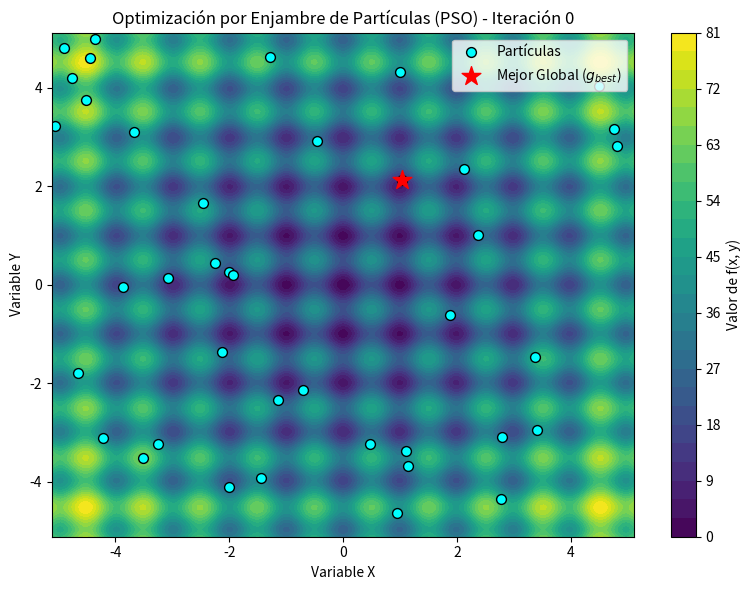

The script that saved this image:
import numpy as np
import matplotlib.pyplot as plt
import matplotlib.animation as animation

# ==========================================
# 1. FUNCIÓN OBJETIVO Y CONFIGURACIÓN
# ==========================================

def rastrigin(x, y):
    """Función de Rastrigin en 2D con mínimo global en (0, 0)."""
    A = 10
    return A * 2 + (x**2 - A * np.cos(2 * np.pi * x)) + (y**2 - A * np.cos(2 * np.pi * y))

# Límites del espacio de búsqueda
BOUNDS = np.array([-5.12, 5.12])

# Hiperparámetros de PSO
NUM_PARTICLES = 40
DIMENSIONS = 2
MAX_ITERATIONS = 100

W = 0.7    # Inercia
C1 = 1.5   # Coeficiente cognitivo
C2 = 1.5   # Coeficiente social

# ==========================================
# 2. INICIALIZACIÓN DEL ENJAMBRE
# ==========================================

np.random.seed(42)
positions = np.random.uniform(BOUNDS[0], BOUNDS[1], (NUM_PARTICLES, DIMENSIONS))
velocities = np.random.uniform(-1, 1, (NUM_PARTICLES, DIMENSIONS))

pbest_positions = np.copy(positions)
pbest_scores = np.array([rastrigin(p[0], p[1]) for p in positions])

gbest_index = np.argmin(pbest_scores)
gbest_position = np.copy(pbest_positions[gbest_index])
gbest_score = pbest_scores[gbest_index]

# ==========================================
# 3. PREPARACIÓN DE LA FIGURA 2D
# ==========================================

fig, ax = plt.subplots(figsize=(8, 6))

# Crear el mapa de contorno de la Función de Rastrigin
X = np.linspace(BOUNDS[0], BOUNDS[1], 200)
Y = np.linspace(BOUNDS[0], BOUNDS[1], 200)
X_mesh, Y_mesh = np.meshgrid(X, Y)
Z_mesh = rastrigin(X_mesh, Y_mesh)

contour = ax.contourf(X_mesh, Y_mesh, Z_mesh, levels=30, cmap='viridis')
fig.colorbar(contour, label='Valor de f(x, y)')

# Elementos gráficos a actualizar
particles_scatter = ax.scatter(positions[:, 0], positions[:, 1], c='cyan', edgecolors='black', s=50, label='Partículas')
gbest_scatter = ax.scatter(gbest_position[0], gbest_position[1], c='red', marker='*', s=200, label='Mejor Global ($g_{best}$)')

ax.set_xlim(BOUNDS)
ax.set_ylim(BOUNDS)
ax.set_xlabel('Variable X')
ax.set_ylabel('Variable Y')
ax.set_title('Optimización por Enjambre de Partículas (PSO) - Iteración 0')
ax.legend(loc='upper right')

# ==========================================
# 4. FUNCIÓN DE ACTUALIZACIÓN DE ANIMACIÓN
# ==========================================

def update(frame):
    global positions, velocities, pbest_positions, pbest_scores, gbest_position, gbest_score

    # Actualizar partículas
    for i in range(NUM_PARTICLES):
        r1 = np.random.rand(DIMENSIONS)
        r2 = np.random.rand(DIMENSIONS)

        cognitive = C1 * r1 * (pbest_positions[i] - positions[i])
        social = C2 * r2 * (gbest_position - positions[i])
        velocities[i] = W * velocities[i] + cognitive + social

        positions[i] = positions[i] + velocities[i]
        positions[i] = np.clip(positions[i], BOUNDS[0], BOUNDS[1])

        current_score = rastrigin(positions[i][0], positions[i][1])

        if current_score < pbest_scores[i]:
            pbest_scores[i] = current_score
            pbest_positions[i] = np.copy(positions[i])

            if current_score < gbest_score:
                gbest_score = current_score
                gbest_position = np.copy(positions[i])

    # Actualizar la representación gráfica
    particles_scatter.set_offsets(positions)
    gbest_scatter.set_offsets(gbest_position)
    ax.set_title(f'Optimización por Enjambre de Partículas (PSO) - Iteración {frame + 1}\n'
                 f'Mejor Valor Global: {gbest_score:.4f}')

    return particles_scatter, gbest_scatter

# Crear la animación
ani = animation.FuncAnimation(fig, update, frames=MAX_ITERATIONS, interval=150, blit=False, repeat=False)

plt.tight_layout()
plt.show()
